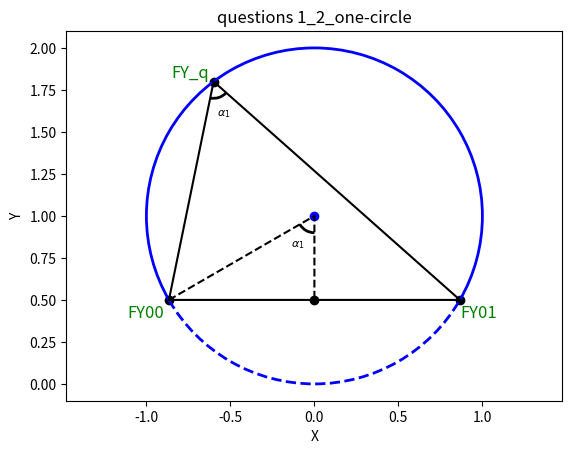

This chart was generated by the following Python code:
#本代码部分借鉴了教材'司守奎，孙玺菁 数学建模算法与应用 Python'

import numpy as np
import matplotlib.pyplot as plt
from matplotlib.patches import Arc
from matplotlib.patches import Circle

fig, ax = plt.subplots()

def draw_angle(ax, p_center, p1, p2, r=0.4, color='red', label=None, fontsize=12):

    v1 = np.array([p1[0] - p_center[0], p1[1] - p_center[1]])
    v2 = np.array([p2[0] - p_center[0], p2[1] - p_center[1]])

    def angle(v):
        return np.degrees(np.arctan2(v[1], v[0]))

    angle1 = angle(v1)
    angle2 = angle(v2)


    if angle2 < angle1:
        angle1, angle2 = angle2, angle1


    arc = Arc(p_center, width=r*2, height=r*2, theta1=angle1, theta2=angle2, edgecolor=color, lw=2)
    ax.add_patch(arc)


    if label:
        mid_angle = np.radians((angle1 + angle2) / 2)
        label_x = p_center[0] + (r + 0.1) * np.cos(mid_angle)
        label_y = p_center[1] + (r + 0.1) * np.sin(mid_angle)

        ax.text(label_x, label_y, label, fontsize=fontsize, color=color,
                horizontalalignment='center', verticalalignment='center')


def draw_single_circle(C = (0,1), R = 1, p1 = None, p2 = None, p3 = None):

    p_half = ((p1[0] + p2[0])/2, (p1[1] + p2[1])/2)

    #circle = plt.Circle(C, R, color = 'blue', fill = False)
    #ax.add_patch(circle)
    ax.set_aspect('equal')
    
    ax.scatter(p1[0], p1[1], color = 'black')
    ax.scatter(p2[0], p2[1], color = 'black')
    ax.scatter(p3[0], p3[1], color = 'black')
    ax.scatter(C[0], C[1], color = 'blue')
    ax.scatter(p_half[0], p_half[1], color = 'black')

    ax.text(p1[0], p1[1] - 0.13, p1[2], fontsize = 12, color = 'green', verticalalignment = 'bottom')
    ax.text(p2[0]-0.25, p2[1] - 0.13, p2[2], fontsize = 12, color = 'green', verticalalignment = 'bottom')
    ax.text(p3[0]-0.25, p3[1], 'FY_q', fontsize = 12, color = 'green', verticalalignment = 'bottom')

    x_line = [p1[0], p2[0], p3[0], p1[0]]
    y_line = [p1[1], p2[1], p3[1], p1[1]]
    ax.plot(x_line, y_line, color = 'black')
    ax.plot([p2[0], C[0], p_half[0]], [p2[1], C[1], p_half[1]], color = 'black', linestyle = '--')

    draw_angle(ax, p3, p1, p2, r = 0.1, color = 'black', label = r'$\alpha_1$', fontsize = 8)
    draw_angle(ax, C, p2, p_half, r = 0.1, color = 'black', label = r'$\alpha_1$', fontsize = 8)

    v1 = np.array([p1[0] - C[0], p1[1] - C[1]])
    v2 = np.array([p2[0] - C[0], p2[1] - C[1]])

    angle = lambda v: np.degrees(np.arctan2(v[1], v[0]))
    angle1 = angle(v1)
    angle2 = angle(v2)

    if angle2 < angle1:
        angle1, angle2 = angle2, angle1

    if angle2 - angle1 > 180:
        angle1 += 360

    arc_dash = Arc(C, width=2*R, height=2*R, theta1=angle1, theta2=angle2, edgecolor='blue', linestyle='--', lw=2)
    ax.add_patch(arc_dash)

    arc_solid1 = Arc(C, width=2*R, height=2*R, theta1=angle2, theta2=angle1 + 360, edgecolor='blue', linestyle='-', lw=2)
    ax.add_patch(arc_solid1)

def distance(a, b):
    return ((a[0] - b[0])**2 + (a[1] - b[1])**2)**0.5

def draw_3c(ax, P, C1, C2, C3, color = ('red', 'blue', 'green')):

    R1 = distance(C1, P)
    R2 = distance(C2, P)
    R3 = distance(C3, P)

    circle1 = Circle(C1, R1, color = color[0], fill = False)
    circle2 = Circle(C2, R2, color = color[1], fill = False)
    circle3 = Circle(C3, R3, color = color[2], fill = False)

    ax.add_patch(circle1)
    ax.add_patch(circle2)
    ax.add_patch(circle3)

    ax.scatter(P[0], P[1], color = 'black', zorder = 5)
    ax.text(P[0] + 0.03, P[1] + 0.2, 'P', fontsize = 8, color = 'green')

    jiao1, jiao2, jiao3 = (0.07, 5.62), (0.36, 0.53), (4.09, -0.24)
    ax.scatter([jiao1[0], jiao2[0], jiao3[0]], [jiao1[1], jiao2[1], jiao3[1]])
    ax.text(jiao1[0] + 0.2, jiao1[1], 'A', fontsize = 8, va = 'center')
    ax.text(jiao2[0] + 0.2, jiao2[1], 'B', fontsize = 8, va = 'center')
    ax.text(jiao3[0] + 0.2, jiao3[1] - 0.2, 'C', fontsize = 8, va = 'center')

    arrowprops = dict(arrowstyle="->", color='black', lw=1.5)
    
    ax.annotate("", xy=jiao1, xytext=P, arrowprops=dict(arrowstyle="->", color='black', lw=0.9))
    ax.annotate("", xy=jiao2, xytext=P, arrowprops=dict(arrowstyle="->", color='black', lw=0.9))
    ax.annotate("", xy=jiao3, xytext=P, arrowprops=dict(arrowstyle="->", color='black', lw=0.9))

    '''
    ax.scatter([C1[0], C2[0], C3[0]], [C1[1], C2[1], C3[1]], c=color, s=50)
    ax.text(C1[0] + 0.1, C1[1], 'C1', fontsize=8, va='center')
    ax.text(C2[0] + 0.1, C2[1], 'C2', fontsize=8, va='center')
    ax.text(C3[0] + 0.1, C3[1], 'C3', fontsize=8, va='center')
    '''

if __name__ == "__main__":
    draw_single_circle(C = (0,1), R = 1, p1 = (0.8660254037844386, 0.5, 'FY01'), p2 = (-0.8660254037844386, 0.5, 'FY00'), p3 = (-0.6, 1.8))
    #draw_3c(ax, (1,1), (-1,3), (4,4), (2,-1))
    plt.title("questions 1_2_one-circle")
    plt.xlabel("X")
    plt.ylabel("Y")
    plt.grid(False)
    plt.axis('equal')
    plt.show()
    #print((1-0.8**2)**0.5)